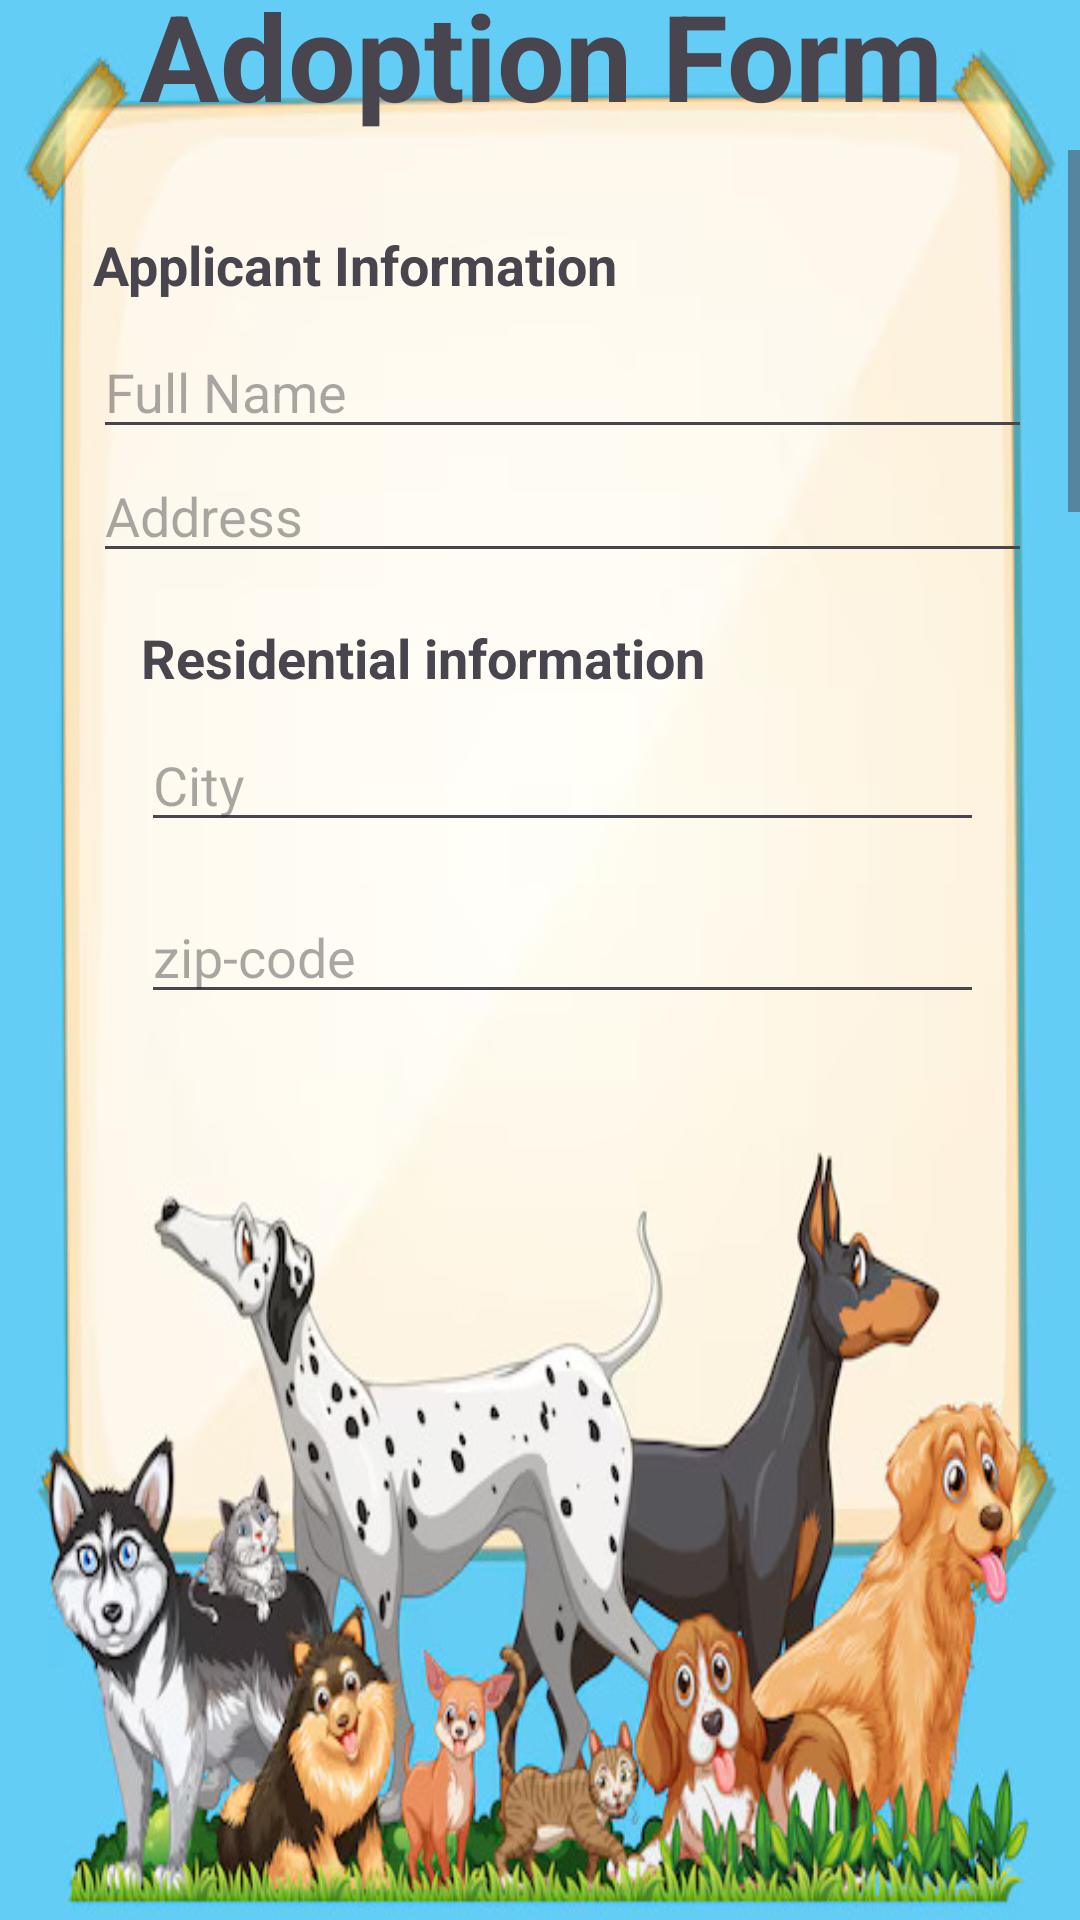

Reconstruct the res/layout file that produces this screen, plus the resources it refers to.
<!-- AndroidManifest.xml: application theme Theme.Straysaver -->
<!-- res/layout/fragment_fragmentadoption.xml -->
<?xml version="1.0" encoding="utf-8"?>
<FrameLayout xmlns:android="http://schemas.android.com/apk/res/android"
    xmlns:app="http://schemas.android.com/apk/res-auto"
    xmlns:tools="http://schemas.android.com/tools"
    android:layout_width="match_parent"
    android:layout_height="match_parent"
    tools:context=".fragmentadoption">

    
    <RelativeLayout
        android:layout_width="match_parent"
        android:layout_height="match_parent"
        android:background="@drawable/carda"
        tools:context=".Adoption">


        <TextView
            android:layout_width="383dp"
            android:layout_height="76dp"
            android:layout_alignParentEnd="true"
            android:layout_marginTop="-20dp"
            android:layout_marginEnd="0dp"
            android:gravity="center"
            android:text="Adoption Form"
            android:textSize="40dp"
            android:textStyle="bold"
            app:layout_constraintEnd_toEndOf="parent"
            tools:layout_editor_absoluteY="-6dp" />

        <ScrollView
            android:layout_width="match_parent"
            android:layout_height="match_parent"
            android:layout_marginTop="50dp"
            android:layout_marginBottom="290dp"
            android:orientation="vertical">

            <LinearLayout
                android:layout_width="match_parent"
                android:layout_height="match_parent"
                android:orientation="vertical"
                android:layout_marginTop="10dp"
                android:layout_marginLeft="15dp"
                android:padding="16dp">




                <TextView
                    android:layout_width="wrap_content"
                    android:layout_height="wrap_content"
                    android:layout_marginBottom="8dp"
                    android:text="Applicant Information"
                    android:textSize="18sp"
                    android:textStyle="bold" />

                <EditText
                    android:id="@+id/editTextFullName"
                    android:layout_width="match_parent"
                    android:layout_height="wrap_content"
                    android:hint="Full Name"
                    android:inputType="text" />


                <EditText
                    android:layout_width="match_parent"
                    android:layout_height="wrap_content"
                    android:hint="Address"
                    android:inputType="text" />

                <LinearLayout
                    xmlns:android="http://schemas.android.com/apk/res/android"
                    android:layout_width="match_parent"
                    android:layout_height="match_parent"
                    android:orientation="vertical"
                    android:padding="16dp">


                    <TextView
                        android:layout_width="wrap_content"
                        android:layout_height="wrap_content"
                        android:layout_marginBottom="8dp"
                        android:text="Residential information"
                        android:textSize="18sp"
                        android:textStyle="bold" />

                    <EditText
                        android:id="@+id/editTextDonationAmount"
                        android:layout_width="match_parent"
                        android:layout_height="wrap_content"
                        android:layout_marginBottom="16dp"
                        android:hint="City"
                        android:inputType="text" />

                    <EditText
                        android:layout_width="match_parent"
                        android:layout_height="wrap_content"
                        android:layout_marginBottom="16dp"
                        android:hint="zip-code"
                        android:inputType="text" />


                    <TextView
                        android:layout_width="wrap_content"
                        android:layout_height="wrap_content"
                        android:layout_marginBottom="8dp"
                        android:text="Contact Information"
                        android:textSize="18sp"
                        android:textStyle="bold" />

                    <EditText
                        android:id="@+id/editTextName"
                        android:layout_width="match_parent"
                        android:layout_height="wrap_content"
                        android:layout_marginBottom="8dp"
                        android:hint="Name"
                        android:inputType="text" />

                    <EditText
                        android:id="@+id/editTextEmail"
                        android:layout_width="match_parent"
                        android:layout_height="wrap_content"
                        android:layout_marginBottom="8dp"
                        android:hint="Email"
                        android:inputType="textEmailAddress" />

                    <EditText
                        android:id="@+id/editTextPhone"
                        android:layout_width="match_parent"
                        android:layout_height="wrap_content"
                        android:layout_marginBottom="16dp"
                        android:hint="Phone number"
                        android:inputType="phone" />


                    <LinearLayout
                        android:layout_width="match_parent"
                        android:layout_height="wrap_content"
                        android:orientation="vertical">


                        <TextView
                            android:layout_width="match_parent"
                            android:layout_height="wrap_content"
                            android:text="care commitment"
                            android:textSize="20dp"
                            android:textStyle="bold" />

                        <EditText
                            android:layout_width="match_parent"
                            android:layout_height="wrap_content"
                            android:hint="time for pet"
                            android:textSize="18sp" />

                        <EditText
                            android:layout_width="match_parent"
                            android:layout_height="wrap_content"
                            android:hint="veterinary care"
                            android:textSize="18sp" />

                    </LinearLayout>

                    <CheckBox
                        android:id="@+id/checkBoxAgreeTerms"
                        android:layout_width="wrap_content"
                        android:layout_height="wrap_content"
                        android:layout_marginBottom="16dp"
                        android:text="I agree to the terms and conditions" />

                    <Button
                        android:id="@+id/buttonSubmit"
                        android:layout_width="wrap_content"
                        android:layout_height="wrap_content"
                        android:layout_gravity="center"
                        android:text="Submit" />


                </LinearLayout>


            </LinearLayout>
        </ScrollView>

    </RelativeLayout>

</FrameLayout>
<!-- resources referenced by this layout -->
<resources>
  <!-- drawable carda: jpg bitmap (drawable, 81556 bytes) -->
  <style name="Theme.Straysaver" parent="Base.Theme.Straysaver" />
  <style name="Base.Theme.Straysaver" parent="Theme.Material3.DayNight.NoActionBar">
          
          
      </style>
</resources>
